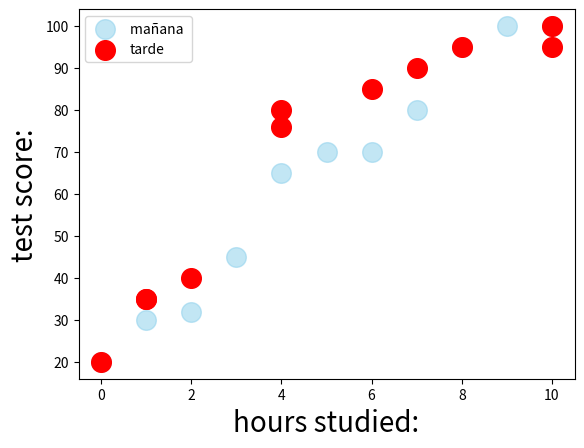

The script that saved this image:
import matplotlib.pyplot as plt
import numpy as np


hours_studied = np.array([0, 1, 2, 3, 4, 5, 6, 7, 8, 9, 10])
test_scores = np.array([20, 30, 32, 45, 65, 70, 70, 80, 95, 100, 100])


hours_studied2 = np.array([0, 1, 1, 2, 4, 4, 6, 7, 8, 10, 10])
test_scores2 = np.array([20, 35, 35, 40, 76, 80, 85, 90, 95, 95, 100])


plt.scatter(hours_studied, test_scores, color = 'skyblue', alpha= 0.5, s= 200, label = 'mañana ')

plt.scatter(hours_studied2, test_scores2, color = 'red', alpha= 1, s= 200, label = 'tarde')
plt.xlabel('hours studied:', fontsize = 20)
plt.ylabel('test score:', fontsize = 20)

plt.legend()
plt.show()
